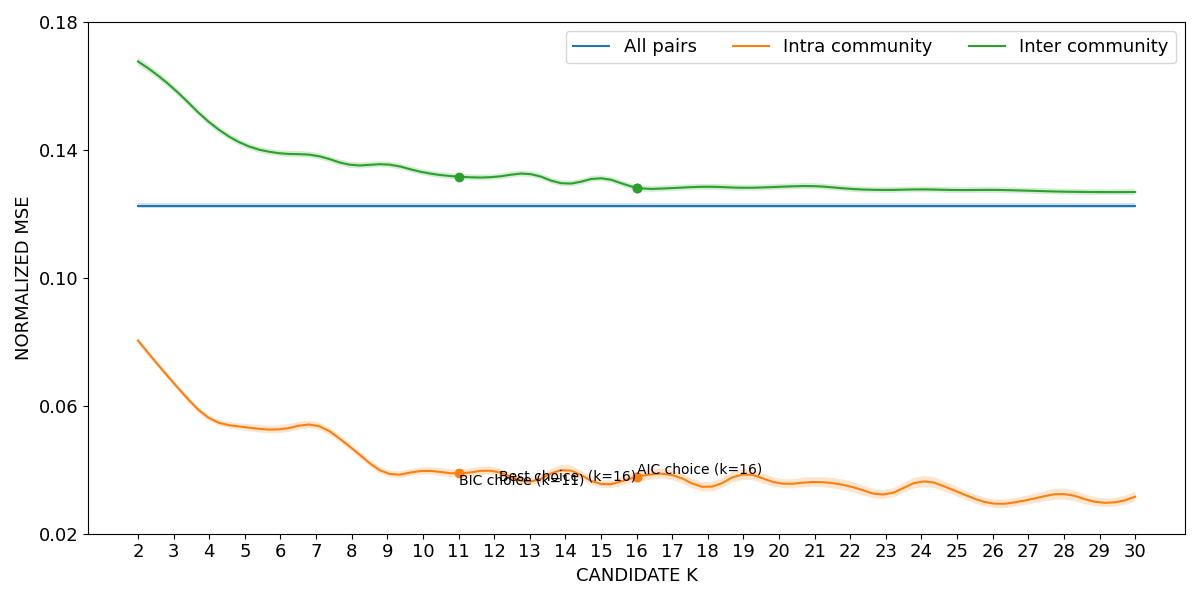

The table this chart was drawn from, first rows:
curve, all_pairs, k=2|intra_community, k=3|intra_community, k=4|intra_community, k=5|intra_community, k=6|intra_community, k=7|intra_community, k=8|intra_community, k=9|intra_community, k=10|intra_community, k=11|intra_community, k=12|intra_community, k=13|intra_community, k=14|intra_community, k=15|intra_community, k=16|intra_community, k=17|intra_community, k=18|intra_community, k=19|intra_community, k=20|intra_community, k=21|intra_community, k=22|intra_community, k=23|intra_community
lower, 0.1217, 0.07961, 0.0663, 0.05525, 0.05224, 0.05149, 0.05269, 0.04572, 0.03785, 0.03851, 0.03759, 0.03829, 0.03513, 0.03837, 0.03435, 0.03616, 0.03677, 0.03308, 0.03685, 0.03437, 0.03461, 0.03319, 0.03092
mean, 0.1226, 0.0804, 0.06713, 0.05614, 0.05331, 0.05266, 0.05387, 0.04675, 0.03886, 0.03964, 0.03886, 0.03955, 0.03629, 0.03995, 0.03555, 0.03775, 0.03834, 0.03456, 0.03855, 0.03579, 0.03617, 0.03478, 0.03232
upper, 0.1235, 0.08119, 0.06797, 0.05702, 0.05438, 0.05384, 0.05505, 0.04779, 0.03988, 0.04076, 0.04013, 0.04082, 0.03746, 0.04153, 0.03675, 0.03934, 0.03991, 0.03605, 0.04024, 0.03722, 0.03773, 0.03636, 0.03372
